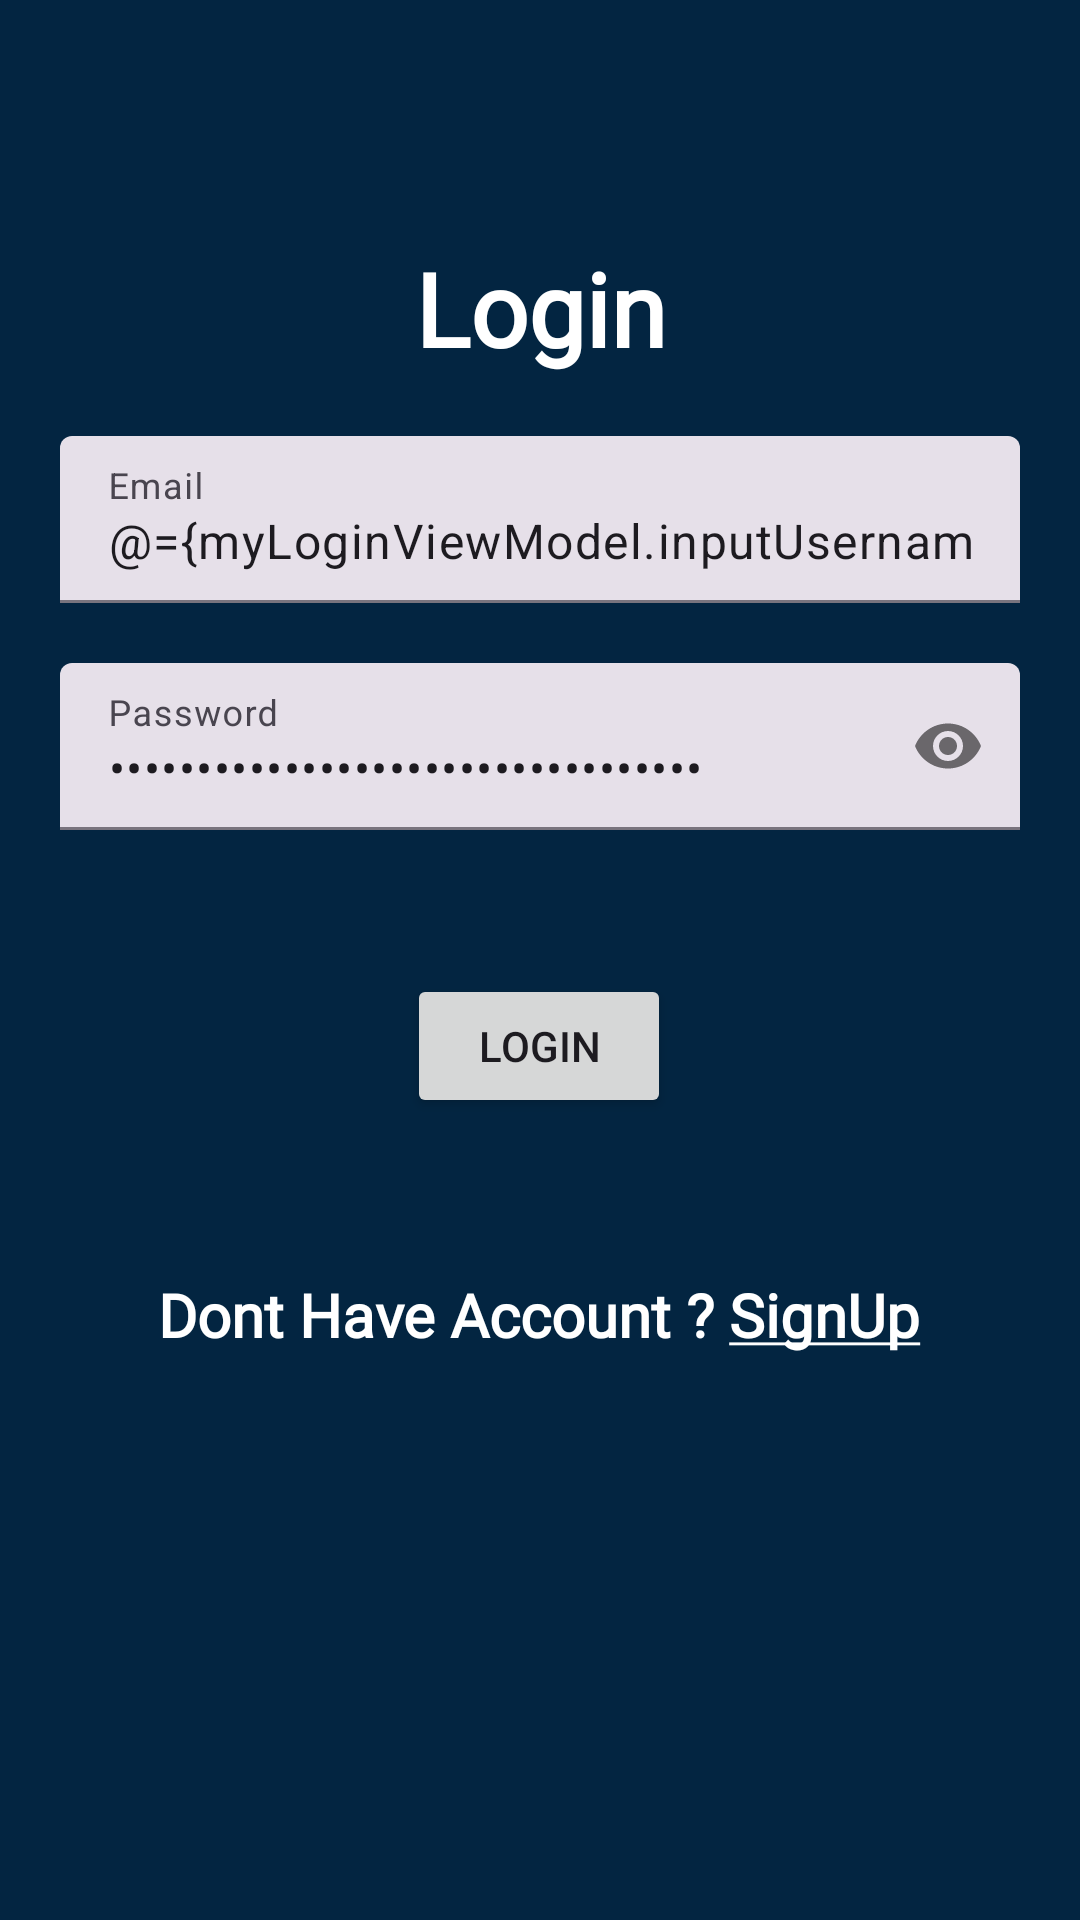

The Android layout XML behind this screen, and the referenced resources:
<!-- AndroidManifest.xml: application theme Theme.TheMovieDBApp -->
<!-- res/layout/login_fragment.xml -->
<?xml version="1.0" encoding="utf-8"?>
<layout xmlns:android="http://schemas.android.com/apk/res/android"
    xmlns:app="http://schemas.android.com/apk/res-auto"
    xmlns:tools="http://schemas.android.com/tools"
    tools:context="com.ajgroup.priceacsimulation.login.LoginFragment"
    >
    <data>
        <variable
            name="myLoginViewModel"
            type="com.ajgroup.themoviedbapp.login.LoginViewModel" />
    </data>
    <androidx.constraintlayout.widget.ConstraintLayout
        android:layout_width="match_parent"
        android:layout_height="match_parent"
        android:background="#032541"
        >
        <TextView
            android:id="@+id/textView"
            android:layout_width="wrap_content"
            android:layout_height="wrap_content"
            android:layout_marginStart="80dp"
            android:layout_marginTop="80dp"
            android:layout_marginEnd="80dp"
            android:text="@string/login"
            android:textColor="#ffff"
            android:fontFamily="@font/roboto"
            android:textSize="34sp"
            android:textStyle="bold"
            app:layout_constraintEnd_toEndOf="parent"
            app:layout_constraintHorizontal_bias="0.5"
            app:layout_constraintStart_toStartOf="parent"
            app:layout_constraintTop_toTopOf="parent" />
        <com.google.android.material.textfield.TextInputLayout
            app:layout_constraintStart_toStartOf="parent"
            app:layout_constraintTop_toBottomOf="@id/textView"
            app:layout_constraintEnd_toEndOf="parent"
            android:id="@+id/et_email"
            style="@style/Widget.Material3.TextInputLayout.FilledBox"
            android:layout_width="0dp"
            android:layout_height="wrap_content"
            android:hint="@string/email"
            android:layout_marginStart="20dp"
            android:layout_marginEnd="20dp"
            android:layout_marginTop="20dp"
            >

            <com.google.android.material.textfield.TextInputEditText
                android:id="@+id/et_email_textfield"
                android:layout_width="match_parent"
                android:layout_height="wrap_content"
                android:inputType="textPersonName"
                android:text="@={myLoginViewModel.inputUsername}"
                />
        </com.google.android.material.textfield.TextInputLayout>
        <com.google.android.material.textfield.TextInputLayout
            app:layout_constraintStart_toStartOf="parent"
            app:layout_constraintTop_toBottomOf="@id/et_email"
            app:layout_constraintEnd_toEndOf="parent"
            android:id="@+id/et_password"
            style="@style/Widget.Material3.TextInputLayout.FilledBox"
            android:layout_width="0dp"
            android:layout_height="wrap_content"
            android:hint="@string/password"
            android:layout_marginStart="20dp"
            android:layout_marginEnd="20dp"
            android:layout_marginTop="20dp"
            app:passwordToggleEnabled="true"
            >

            <com.google.android.material.textfield.TextInputEditText
                android:layout_width="match_parent"
                android:layout_height="wrap_content"
                android:inputType="textPassword"
                android:text="@={myLoginViewModel.inputPassword}"

                />
        </com.google.android.material.textfield.TextInputLayout>

        <Button
            style="@style/Widget.AppCompat.Button"
            android:id="@+id/submitButton"
            android:layout_width="wrap_content"
            android:layout_height="wrap_content"
            android:layout_marginStart="16dp"
            android:layout_marginTop="48dp"
            android:layout_marginEnd="16dp"
            android:onClick="@{()->myLoginViewModel.loginButton()}"
            android:text="@string/login"
            app:layout_constraintEnd_toEndOf="parent"
            app:layout_constraintHorizontal_bias="0.498"
            app:layout_constraintStart_toStartOf="parent"
            app:layout_constraintTop_toBottomOf="@+id/et_password" />

        <TextView
            android:id="@+id/SignUpButton"
            android:layout_width="wrap_content"
            android:layout_height="wrap_content"
            android:layout_marginTop="52dp"
            android:text="@string/dont_have_account_signup"
            android:textSize="20sp"
            android:textColor="#ffff"
            android:fontFamily="@font/roboto"
            android:textStyle="bold"
            android:onClick="@{()->myLoginViewModel.signUP()}"
            app:layout_constraintEnd_toEndOf="parent"
            app:layout_constraintHorizontal_bias="0.498"
            app:layout_constraintStart_toStartOf="parent"
            app:layout_constraintTop_toBottomOf="@+id/submitButton" />
    </androidx.constraintlayout.widget.ConstraintLayout>

</layout>
<!-- resources referenced by this layout -->
<resources>
  <string name="dont_have_account_signup">Dont Have Account ? <u>SignUp</u></string>
  <string name="email">Email</string>
  <string name="login">Login</string>
  <string name="password">Password</string>
  <style name="Theme.TheMovieDBApp" parent="Theme.Material3.DayNight.NoActionBar">
          
          <item name="colorPrimary">@color/purple_500</item>
          <item name="colorPrimaryVariant">@color/purple_700</item>
          <item name="colorOnPrimary">@color/white</item>
          
          <item name="colorSecondary">@color/teal_200</item>
          <item name="colorSecondaryVariant">@color/teal_700</item>
          <item name="colorOnSecondary">@color/black</item>
          
          <item name="android:statusBarColor" tools:targetApi="l">?attr/colorPrimaryVariant</item>
          
      </style>
  <!-- not gathered from this repository: default colours our renderer supplied (Android Studio template values) -->
  <color name="purple_500">#FF6200EE</color>
  <color name="purple_700">#FF3700B3</color>
  <color name="teal_200">#FF03DAC5</color>
  <color name="teal_700">#FF018786</color>
  <color name="black">#FF000000</color>
  <color name="white">#FFFFFFFF</color>
</resources>
